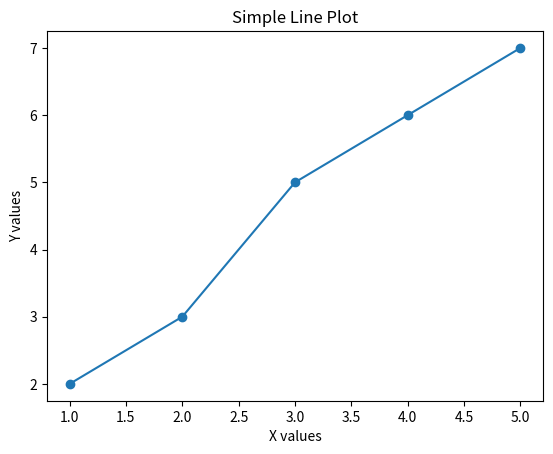

The script that saved this image: (Note: this script raises an exception after producing the figure.)
import matplotlib.pyplot as plt  # מייבא את הספריה לציור גרפים

# נתונים מומצאים (X,Y)
x = [1, 2, 3, 4, 5]  # רשימת ערכים לציר ה-X
y = [2, 3, 5, 6, 7]  # רשימת ערכים מתאימים לציר ה-Y

# plt.plot(x, y)                # מצייר קו בין כל הנקודות (ללא סימונים מיוחדים)
plt.plot(x, y, marker="o")    # מצייר קו נוסף, ומסמן את הנקודות בעיגול
plt.title("Simple Line Plot") # מוסיף כותרת לגרף
plt.xlabel("X values")        # מוסיף תווית (שם) לציר ה-X
plt.ylabel("Y values")
plt.savefig("../outputs/line_plot.png")
plt.show()                    # מציג את הגרף בחלון נפרד